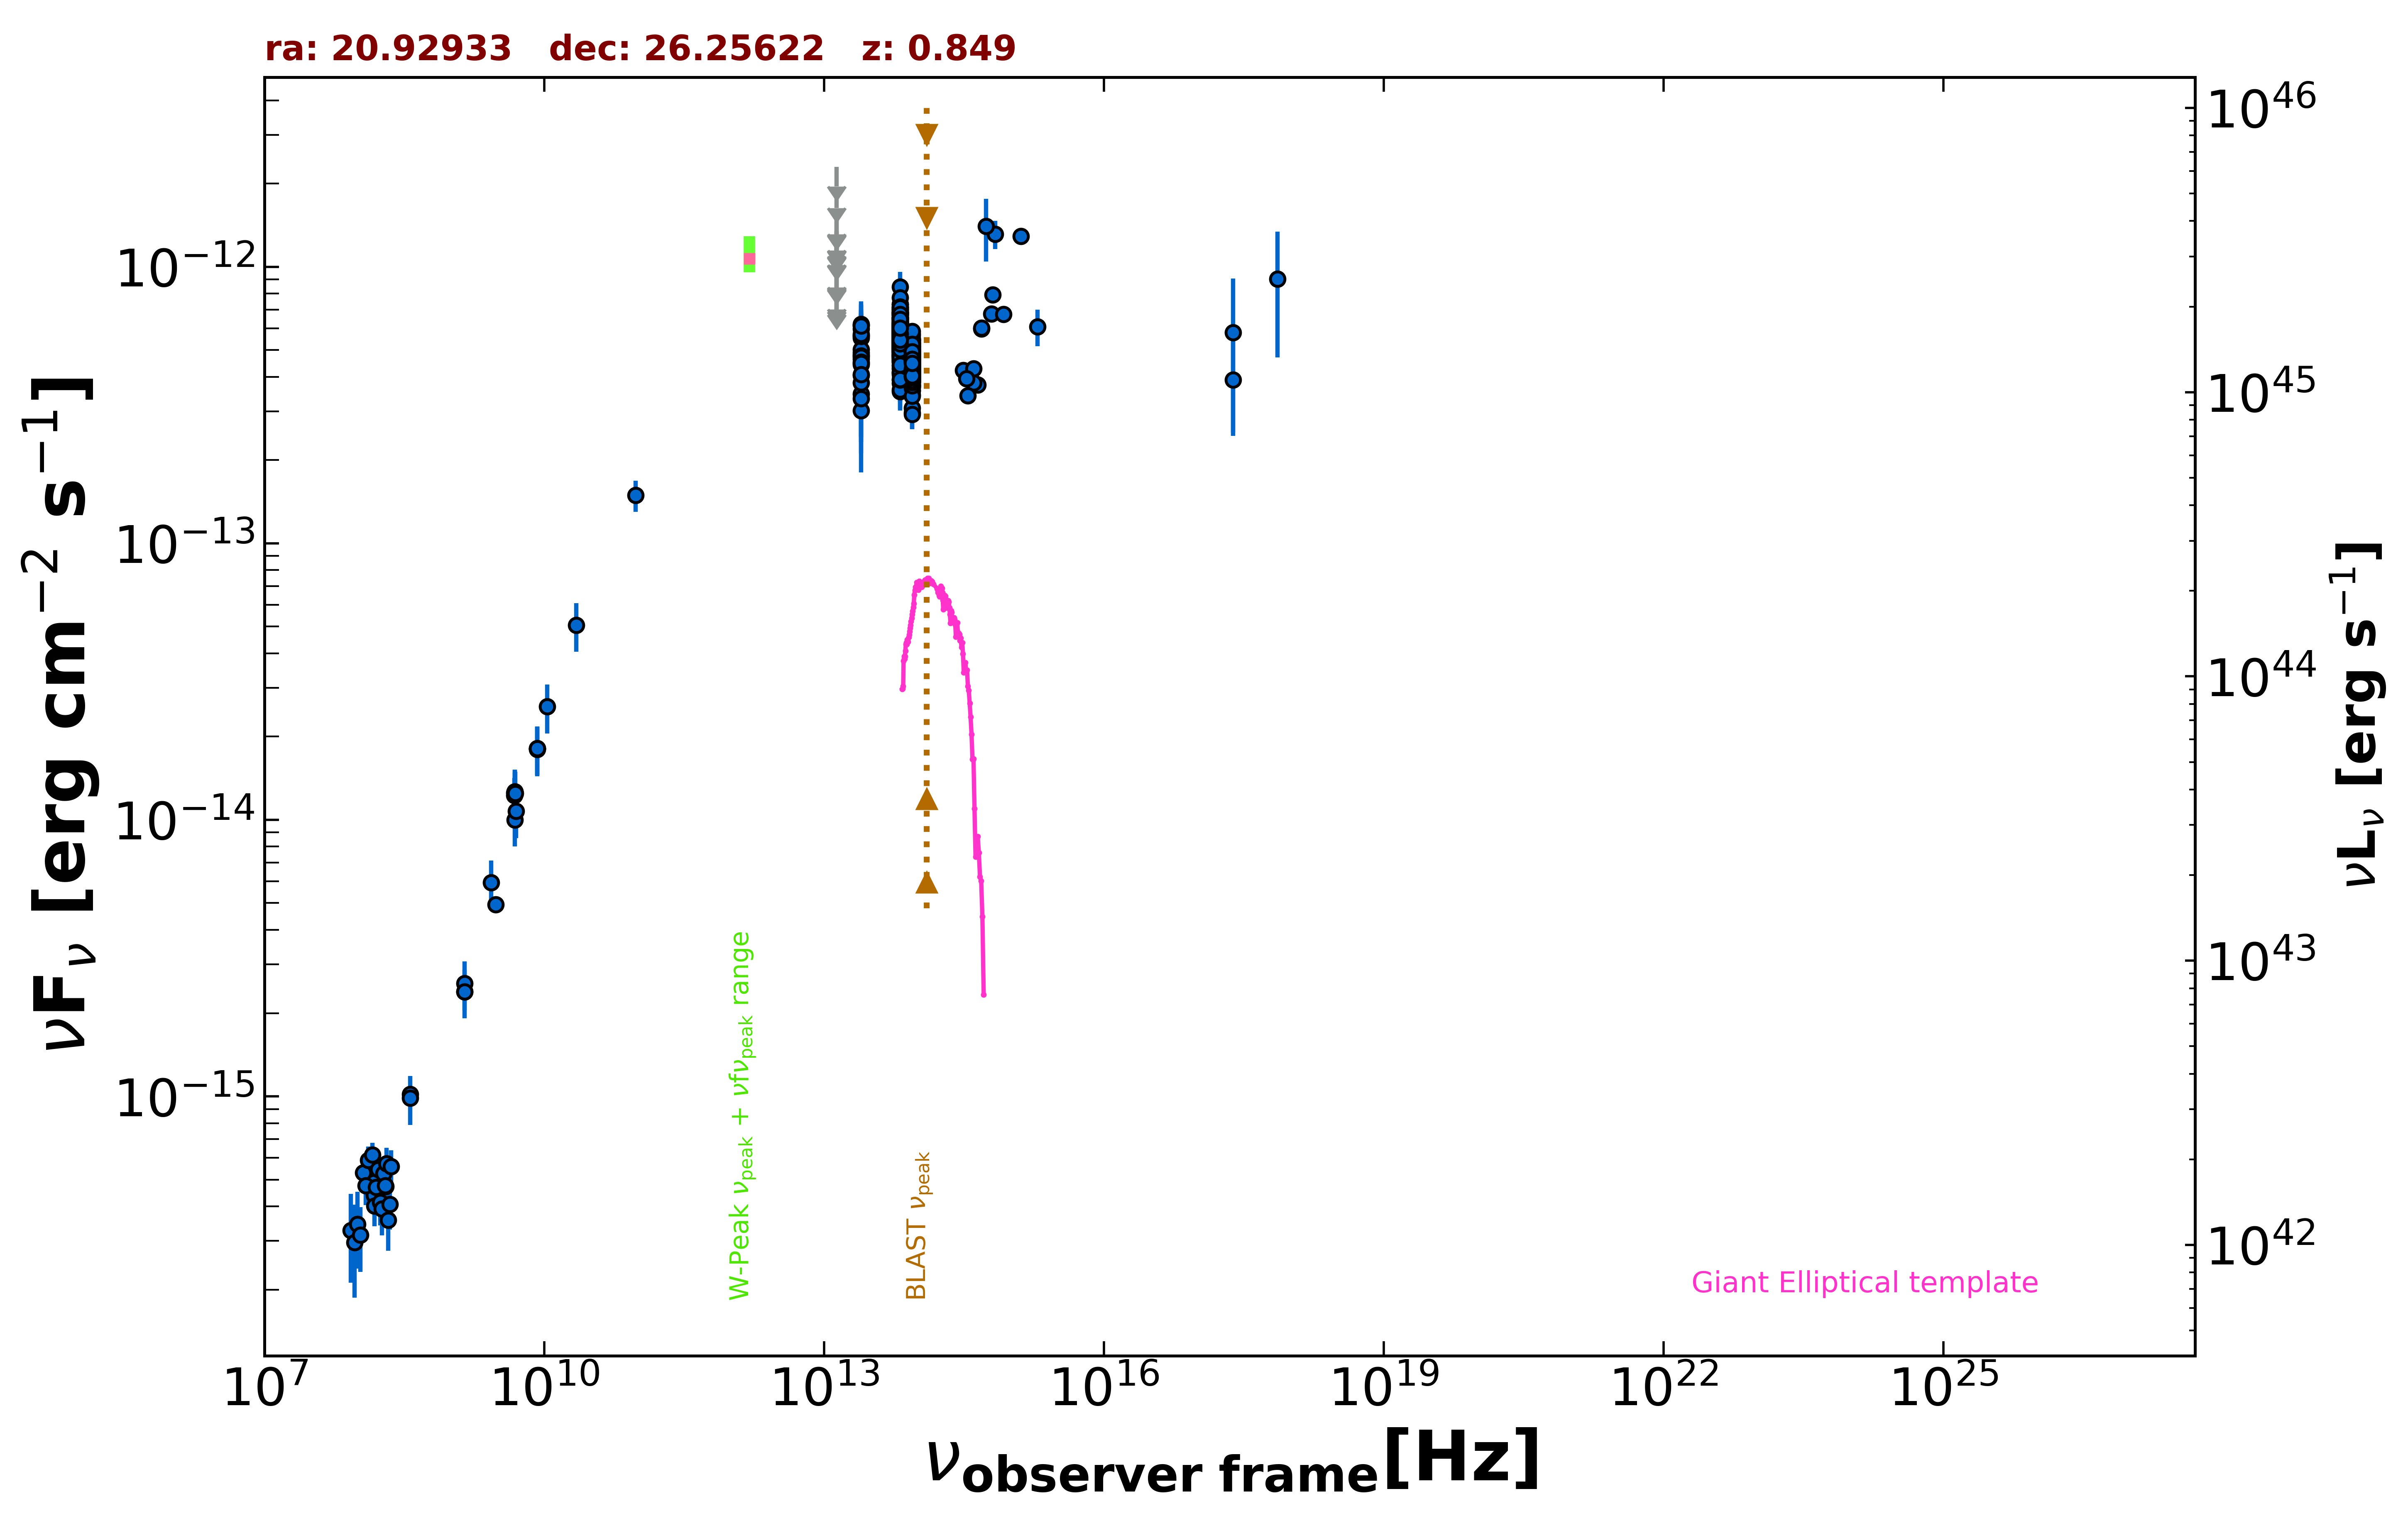

Source data for this figure (header and first rows):
freq., flux, err_flux, MJD_start, MJD_end, flag, catalog, reference
3.000e+09, 4.942e-15, 4.200e-17, 55000, 55000, , VLASSQL, Gordon et al. 2021  ApJS  255  30
2.418e+17, 5.793e-13, 3.281e-13, 55000, 55000, , XMMSL2, Saxton et al. 2008  A&A  480  611
7.253e+17, 9.053e-13, 4.347e-13, 55000, 55000, , XMMSL2, Saxton et al. 2008  A&A  480  611
2.418e+17, 3.907e-13, 1.457e-13, 55000, 55000, , RASS, Boller et al. 2016  A&A  103  1
1.500e+08, 4.386e-16, 4.440e-17, 55000, 55000, , TGSS150, Intema et al. 2017  A&A  598  A781
8.400e+09, 1.811e-14, 0.000e+00, 55000, 55000, , CRATES, Healey et al. 2007  ApJS  171  61
4.800e+09, 1.224e-14, 1.100e-15, 55000, 55000, , GB6, Gregory et al. 1996  ApJS  103  427
4.800e+09, 1.253e-14, 1.630e-15, 55000, 55000, , GB87, Gregory et al. 1992  VizieR  VIII/14/j20…
4.850e+09, 1.261e-14, 0.000e+00, 55000, 55000, , NORTH20, White and Becker  1992  ApJS  79  331
1.400e+09, 2.394e-15, 0.000e+00, 55000, 55000, , NORTH20, White and Becker  1992  ApJS  79  331
3.650e+08, 1.018e-15, 0.000e+00, 55000, 55000, , NORTH20, White and Becker  1992  ApJS  79  331
9.506e+10, 1.492e-13, 1.905e-14, 56979, 56979, , ALMA, Bonato et al. 2019  MNRAS  485  1188
8.817e+13, 4.577e-13, 2.750e-15, 55000, 55000, , UNWISE, Schlafly et al. 2019  ApJS  240  30
6.517e+13, 5.816e-13, 4.250e-15, 55000, 55000, , UNWISE, Schlafly et al. 2019  ApJS  240  30
8.817e+13, 4.926e-13, 1.270e-14, 55000, 55000, , WISE, Wright et al. 2010  AJ  140  1868
6.517e+13, 6.302e-13, 1.625e-14, 55000, 55000, , WISE, Wright et al. 2010  AJ  140  1868
2.498e+13, 4.825e-13, 3.290e-14, 55000, 55000, , WISE, Wright et al. 2010  AJ  140  1868
1.363e+13, 5.775e-13, 1.173e-13, 55000, 55000, , WISE, Wright et al. 2010  AJ  140  1868
8.817e+13, 4.082e-13, 2.935e-14, 57226, 57226, , NEOWISE, Mainzer et al. 2014  ApJ  792  30
6.517e+13, 6.119e-13, 4.630e-14, 57226, 57226, , NEOWISE, Mainzer et al. 2014  ApJ  792  30
8.817e+13, 4.967e-13, 2.880e-14, 57226, 57226, , NEOWISE, Mainzer et al. 2014  ApJ  792  30
6.517e+13, 5.534e-13, 5.820e-14, 57226, 57226, , NEOWISE, Mainzer et al. 2014  ApJ  792  30
8.817e+13, 3.442e-13, 3.115e-14, 57226, 57226, , NEOWISE, Mainzer et al. 2014  ApJ  792  30
6.517e+13, 5.747e-13, 4.660e-14, 57226, 57226, , NEOWISE, Mainzer et al. 2014  ApJ  792  30
8.817e+13, 4.730e-13, 3.230e-14, 57226, 57226, , NEOWISE, Mainzer et al. 2014  ApJ  792  30
6.517e+13, 6.090e-13, 5.505e-14, 57226, 57226, , NEOWISE, Mainzer et al. 2014  ApJ  792  30
8.817e+13, 4.451e-13, 2.790e-14, 57226, 57226, , NEOWISE, Mainzer et al. 2014  ApJ  792  30
6.517e+13, 6.532e-13, 5.000e-14, 57226, 57226, , NEOWISE, Mainzer et al. 2014  ApJ  792  30
8.817e+13, 4.580e-13, 2.995e-14, 57226, 57226, , NEOWISE, Mainzer et al. 2014  ApJ  792  30
6.517e+13, 5.946e-13, 4.825e-14, 57226, 57226, , NEOWISE, Mainzer et al. 2014  ApJ  792  30
8.817e+13, 4.488e-13, 2.775e-14, 57226, 57226, , NEOWISE, Mainzer et al. 2014  ApJ  792  30
6.517e+13, 6.096e-13, 6.015e-14, 57226, 57226, , NEOWISE, Mainzer et al. 2014  ApJ  792  30
8.817e+13, 4.173e-13, 2.770e-14, 57226, 57226, , NEOWISE, Mainzer et al. 2014  ApJ  792  30
6.517e+13, 5.881e-13, 4.500e-14, 57226, 57226, , NEOWISE, Mainzer et al. 2014  ApJ  792  30
8.817e+13, 4.251e-13, 2.820e-14, 57225, 57225, , NEOWISE, Mainzer et al. 2014  ApJ  792  30
6.517e+13, 5.790e-13, 5.875e-14, 57225, 57225, , NEOWISE, Mainzer et al. 2014  ApJ  792  30
8.817e+13, 4.627e-13, 3.240e-14, 57226, 57226, , NEOWISE, Mainzer et al. 2014  ApJ  792  30
6.517e+13, 5.865e-13, 5.030e-14, 57226, 57226, , NEOWISE, Mainzer et al. 2014  ApJ  792  30
8.817e+13, 4.778e-13, 2.775e-14, 57225, 57225, , NEOWISE, Mainzer et al. 2014  ApJ  792  30
6.517e+13, 5.816e-13, 5.205e-14, 57225, 57225, , NEOWISE, Mainzer et al. 2014  ApJ  792  30
8.817e+13, 4.390e-13, 2.875e-14, 57398, 57398, , NEOWISE, Mainzer et al. 2014  ApJ  792  30
6.517e+13, 5.726e-13, 4.595e-14, 57398, 57398, , NEOWISE, Mainzer et al. 2014  ApJ  792  30
8.817e+13, 3.838e-13, 3.005e-14, 57398, 57398, , NEOWISE, Mainzer et al. 2014  ApJ  792  30
6.517e+13, 4.996e-13, 4.700e-14, 57398, 57398, , NEOWISE, Mainzer et al. 2014  ApJ  792  30
8.817e+13, 4.849e-13, 2.815e-14, 57399, 57399, , NEOWISE, Mainzer et al. 2014  ApJ  792  30
6.517e+13, 5.596e-13, 4.075e-14, 57399, 57399, , NEOWISE, Mainzer et al. 2014  ApJ  792  30
8.817e+13, 4.867e-13, 2.735e-14, 57398, 57398, , NEOWISE, Mainzer et al. 2014  ApJ  792  30
6.517e+13, 6.147e-13, 3.910e-14, 57398, 57398, , NEOWISE, Mainzer et al. 2014  ApJ  792  30
8.817e+13, 5.153e-13, 2.850e-14, 57398, 57398, , NEOWISE, Mainzer et al. 2014  ApJ  792  30
6.517e+13, 5.990e-13, 4.970e-14, 57398, 57398, , NEOWISE, Mainzer et al. 2014  ApJ  792  30
8.817e+13, 5.167e-13, 2.765e-14, 57399, 57399, , NEOWISE, Mainzer et al. 2014  ApJ  792  30
6.517e+13, 5.854e-13, 4.155e-14, 57399, 57399, , NEOWISE, Mainzer et al. 2014  ApJ  792  30
8.817e+13, 3.913e-13, 3.355e-14, 57398, 57398, , NEOWISE, Mainzer et al. 2014  ApJ  792  30
6.517e+13, 5.611e-13, 3.875e-14, 57398, 57398, , NEOWISE, Mainzer et al. 2014  ApJ  792  30
8.817e+13, 4.580e-13, 3.210e-14, 57398, 57398, , NEOWISE, Mainzer et al. 2014  ApJ  792  30
6.517e+13, 7.156e-13, 4.615e-14, 57398, 57398, , NEOWISE, Mainzer et al. 2014  ApJ  792  30
8.817e+13, 4.286e-13, 3.320e-14, 57398, 57398, , NEOWISE, Mainzer et al. 2014  ApJ  792  30
6.517e+13, 5.094e-13, 5.170e-14, 57398, 57398, , NEOWISE, Mainzer et al. 2014  ApJ  792  30
8.817e+13, 5.292e-13, 3.220e-14, 57398, 57398, , NEOWISE, Mainzer et al. 2014  ApJ  792  30
6.517e+13, 6.029e-13, 4.390e-14, 57398, 57398, , NEOWISE, Mainzer et al. 2014  ApJ  792  30
... 581 more rows
